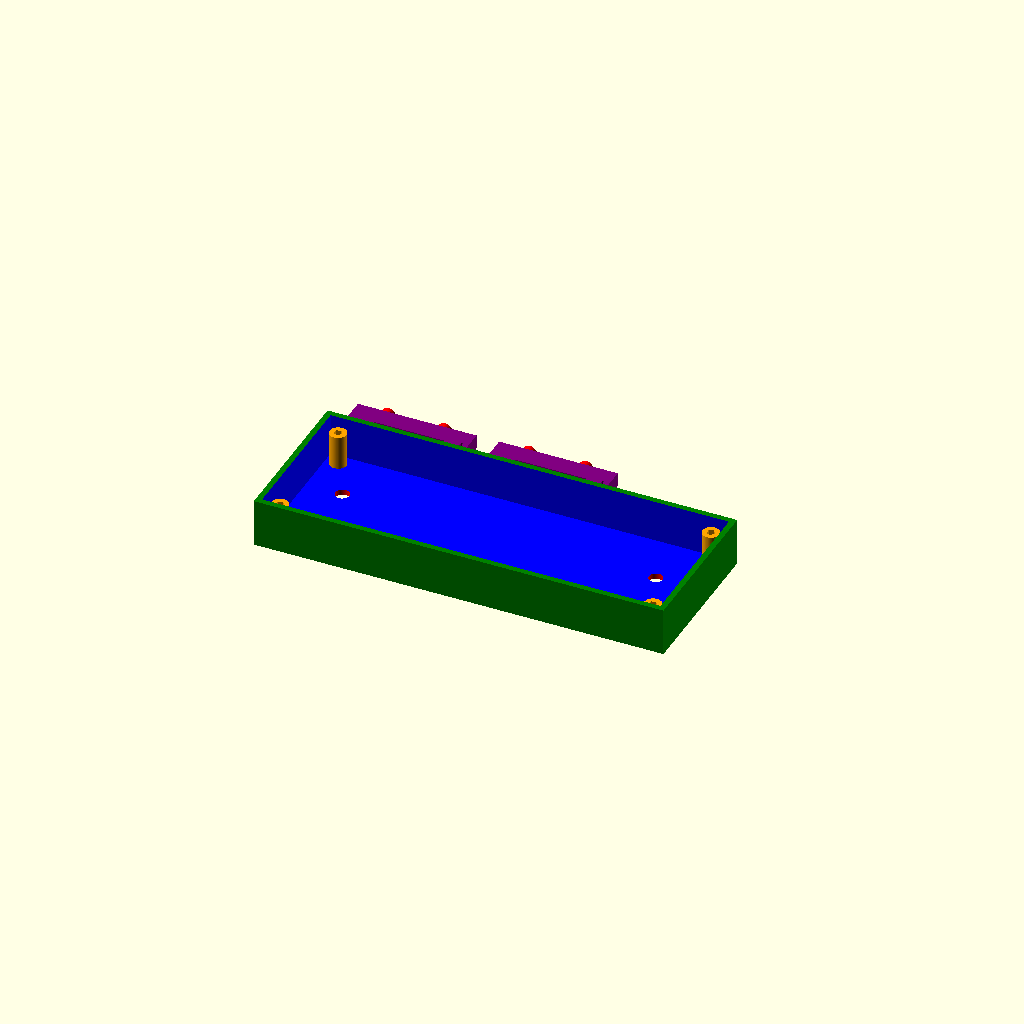
Cell 1 — every parameter at its default value.
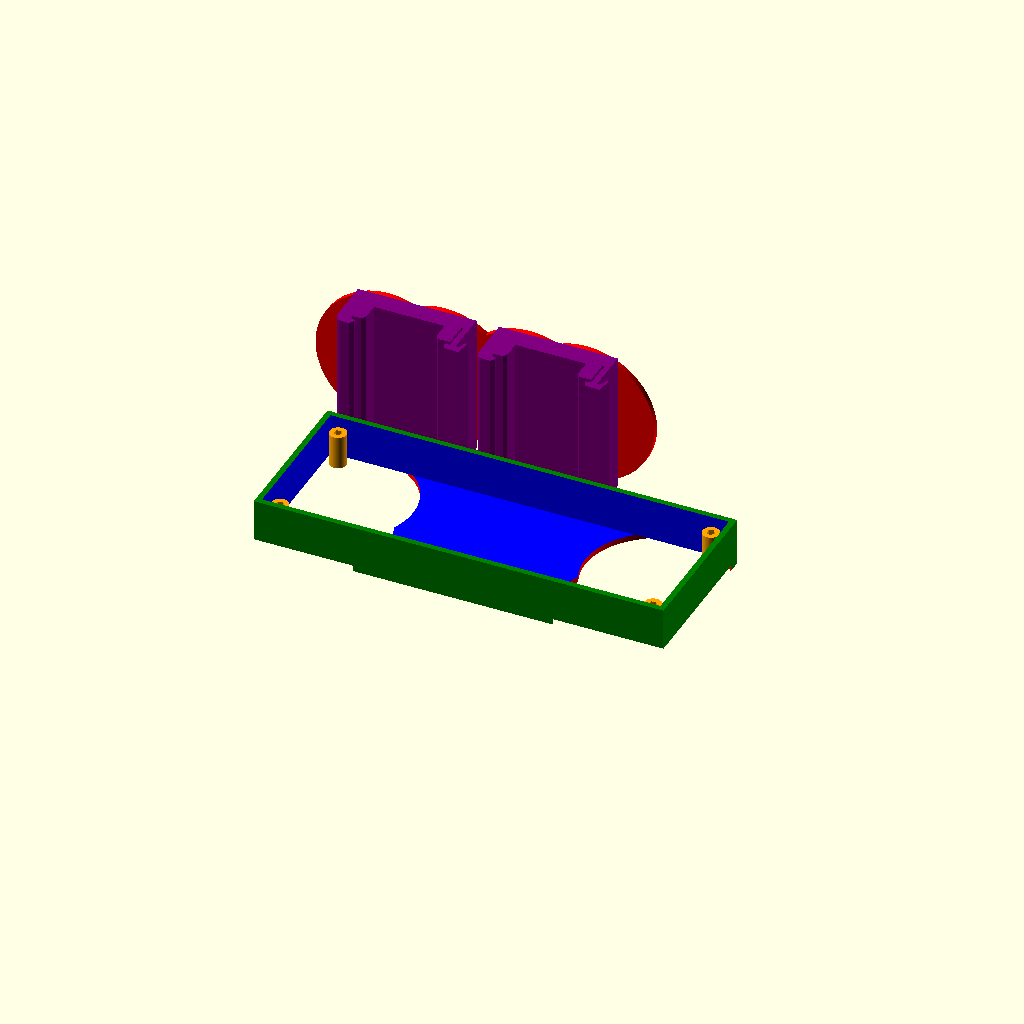
Cell 2 — DickeHalter set to 50, the other parameters unchanged.
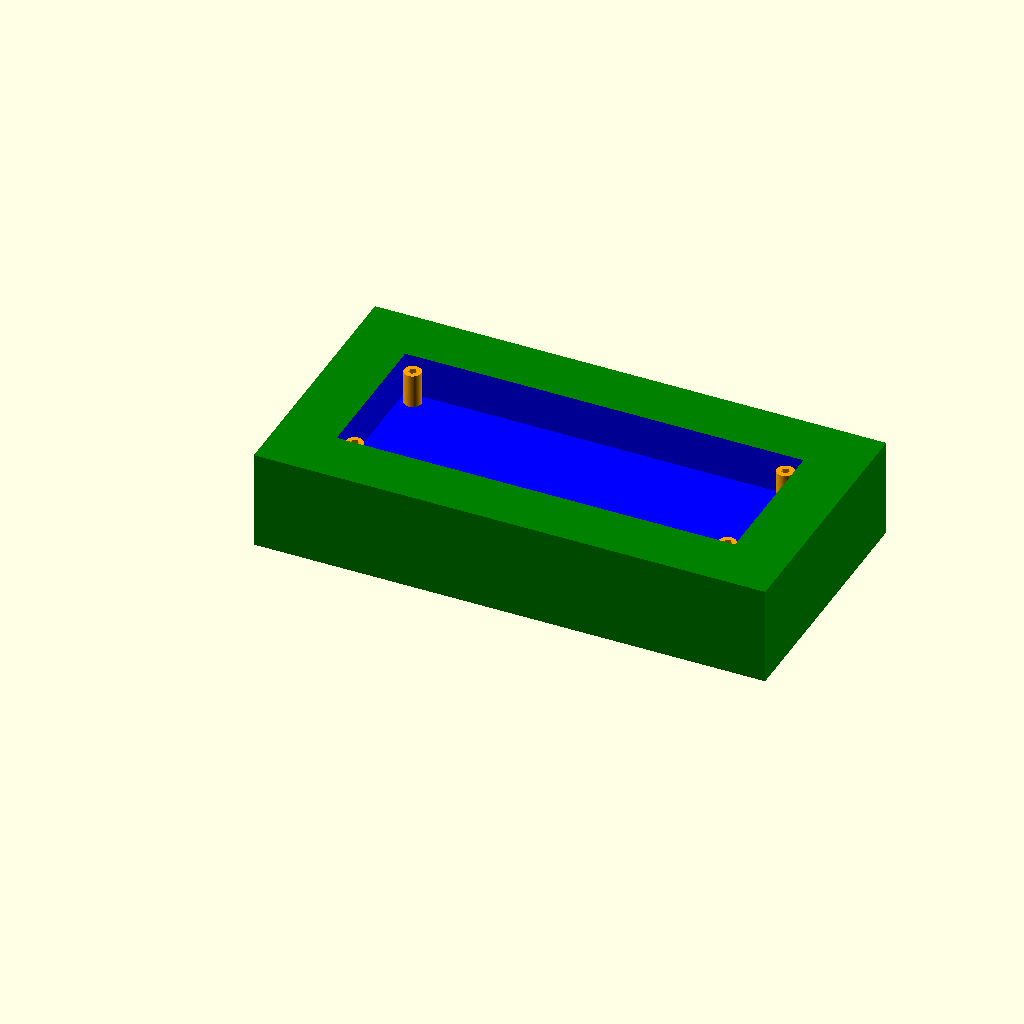
Cell 3: the same model with wandstaerke = 20.
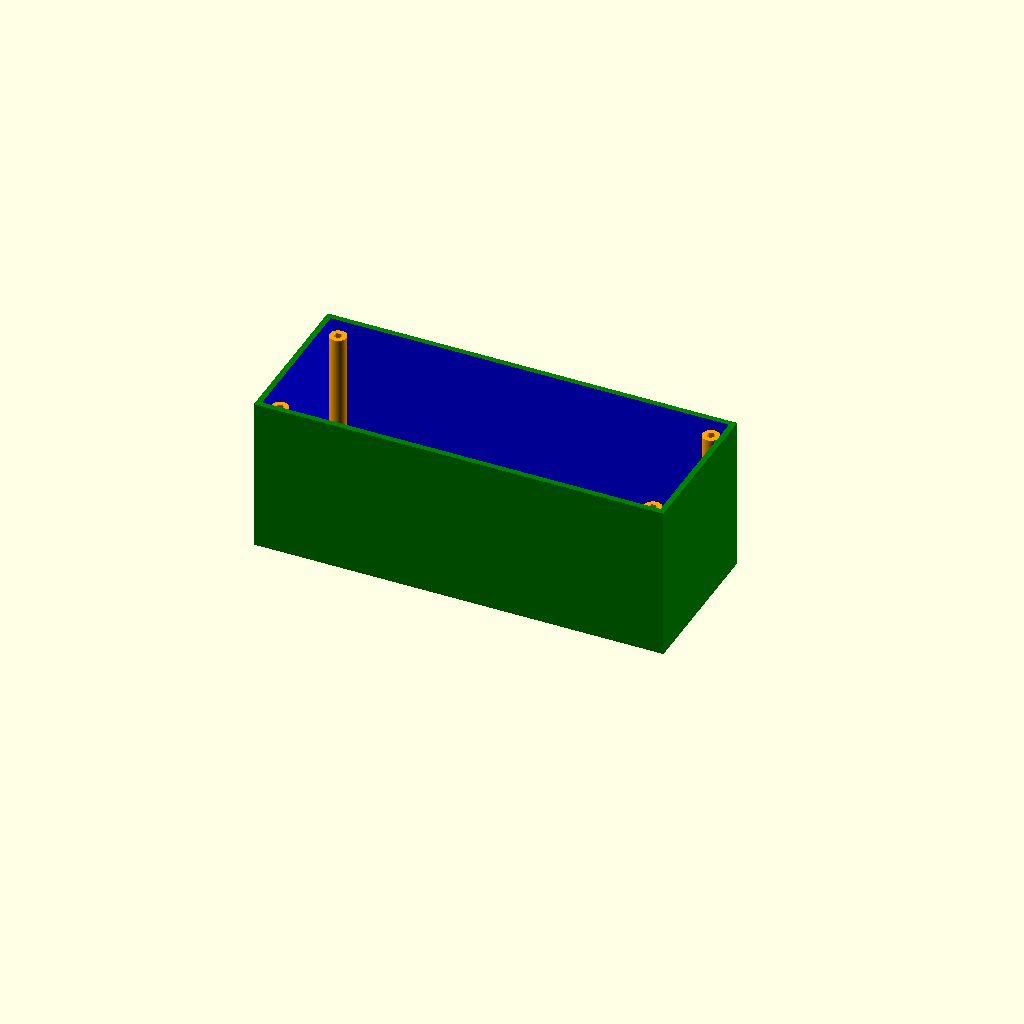
Cell 4: schraubenlaenge = 50 (everything else at default).
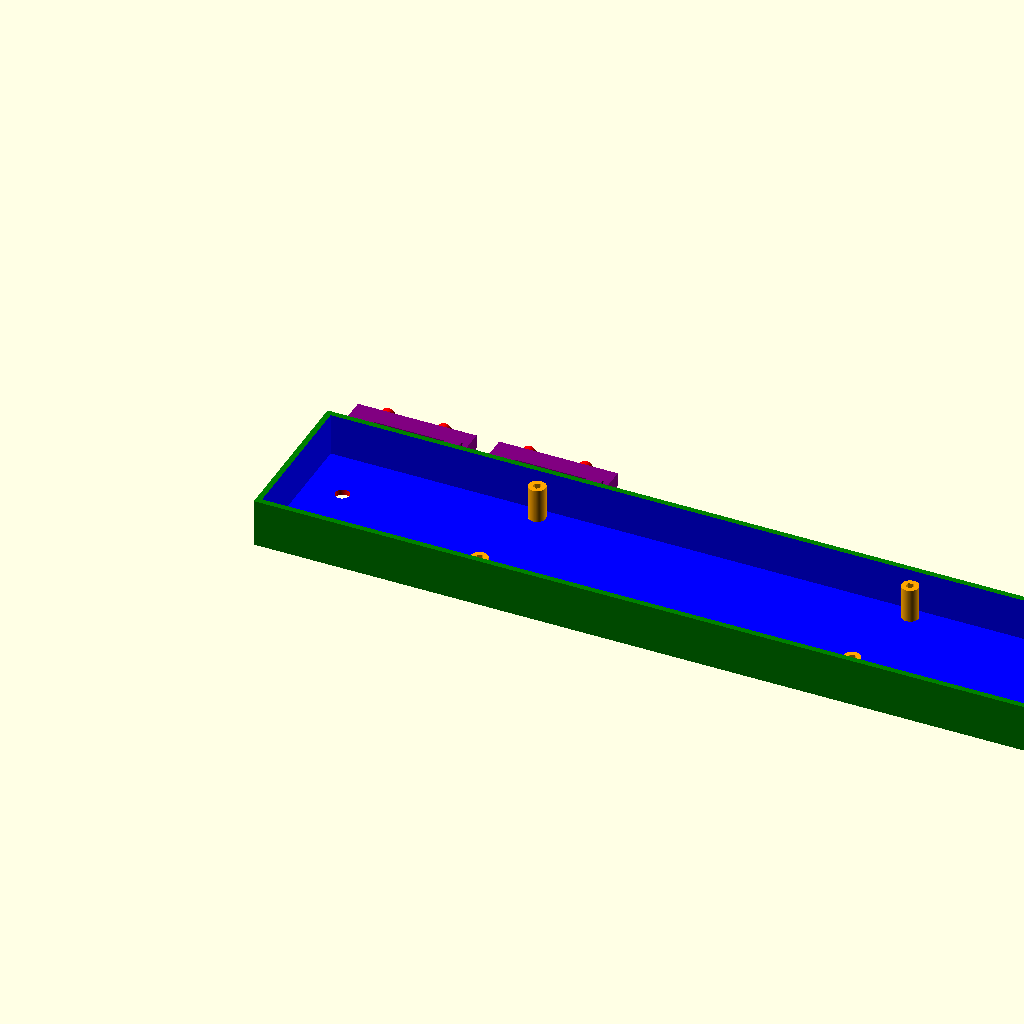
Cell 5 — outerX set to 282, the other parameters unchanged.
All cells are drawn from one camera (rotation 55°, 0°, 25°, orthographic, colour scheme Cornfield), so only the parameter changes between them.
OpenSCAD source file inputs/thingiverse/files/thing-2780807/files/RelayHalter.scad:
// preview[tilt:top]


//Breite der Hutschienen-Clips
DickeHalter = 5; //[1:0.5:50]

//Wandstärke
wandstaerke = 2; //[0.5:0.1:20]

//Länge der Befestigungsschraube
schraubenlaenge = 12; //[1:0.5:50]
//Durchmesser der Befestigungsschraube
schraubendurchmesser = 3; //[0:0.1:10]

/* [Board Dimensions] */
//8er Relay Abmessungen X
outerX = 141;
//8er Relay Abmessungen Y
outerY = 52;
//8er Relay Abmessungen Lochabstand X
holeX = 132;
//8er Relay Abmessungen Lochabstand Y
holeY = 44;

/* [Hidden] */
randhoehe = schraubenlaenge+wandstaerke+3;


translate([0,0,0]) difference(){
    casehelper(wandstaerke,outerX,outerY,randhoehe, holeX,holeY, schraubenlaenge, schraubendurchmesser);
    color("red") translate([15,15,-0.1]) cylinder(d=DickeHalter,h=wandstaerke+0.2, $fn=100);
    color("red")translate([15,35,-0.1]) cylinder(d=DickeHalter,h=wandstaerke+0.2, $fn=100);
    color("red")translate([outerX-15,15,-0.1]) cylinder(d=DickeHalter-0.1,h=wandstaerke+0.2, $fn=100);
    color("red")translate([outerX-15,35,-0.1]) cylinder(d=DickeHalter-0.1,h=wandstaerke+0.2, $fn=100);
}
translate([0,outerY+wandstaerke+25,0])  rotate([0,0,-90]) klemmblock(DickeHalter,wandstaerke);
translate([50,outerY+wandstaerke+25,0]) rotate([0,0,-90]) klemmblock(DickeHalter,wandstaerke);



module klemmblock(h,w){
    color ("purple") translate([5,0,0]) linear_extrude(height=h){ polygon(b); }
    color ("purple")translate([0,0,0]) cube([5,42,h]);
    color("red")translate([0,10,h/2]) rotate([0,-90,0]) cylinder(d=h,h=w, $fn=100);
    color("red")translate([0,30,h/2]) rotate([0,-90,0]) cylinder(d=h,h=w, $fn=100);
}

module casehelper(t, l, b, h, x, y, screwlength, screwdia){
    difference(){
        color ("green") cube([l+2*t,b+2*t,h]);
        color ("blue") translate([t,t,t]) cube([l,b,h]);
    }
    color ("orange") translate([t+(l-x)/2,t+(b-y)/2,t]) abstandshalterhelper(x,y, screwlength, screwdia);
}

module case(l, b, h){
    cube([l,b,h]);
}

module abstandshalterhelper(x,y,length, dia){
    translate([0,0,0]) abstandshalter(dia+3,dia,length);
    translate([x,0,0]) abstandshalter(dia+3,dia,length);
    translate([x,y,0]) abstandshalter(dia+3,dia,length);
    translate([0,y,0]) abstandshalter(dia+3,dia,length);
}

module abstandshalter(outDia, inDia, height){
    difference(){
        cylinder(d=outDia, h=height, $fn=100);
        translate([0,0,-0.1]) cylinder(d=inDia, h=height+0.2);
    }
}

b = [
//Obere Kante und Sprung nach außen
[0,0],[0,42],[10.5,42],
//Hebel-Bedienung
[11,43],[8,44],[8,45],[13.5,44],
//Haken mit Steigung für verschienede Hutschienendicken
[13.25,39],[11.5,38],[11,38],[10.75,40],
//Sprung nach Innen mit Rundung und Sprung nach außen (Schiene ist 1.5mm dick)
[1,40],[0.75,39.75],[0.75,39.5],[1,39.25],[9.5,39.25],
//Schienen auflagefläche (Schiene ist 35mm breit)
[9.5,35],[8,34],[2,34],[2,9],[8,9],[9.5,8],[9.5,4.75],
//fester Haken
[10.75,4.75],[11.25,6.5],[11.75,6.5],[13.5,5.5],
//abgerundete Kante
[13.5,2],[13,1],[11,0]];
Parameter table extracted from the source (name, type, default, range or options):
DickeHalter: number, default 5, range 1 to 50, step 0.5
wandstaerke: number, default 2, range 0.5 to 20, step 0.1
schraubenlaenge: number, default 12, range 1 to 50, step 0.5
schraubendurchmesser: number, default 3, range 0 to 10, step 0.1
outerX: number, default 141
outerY: number, default 52
holeX: number, default 132
holeY: number, default 44
